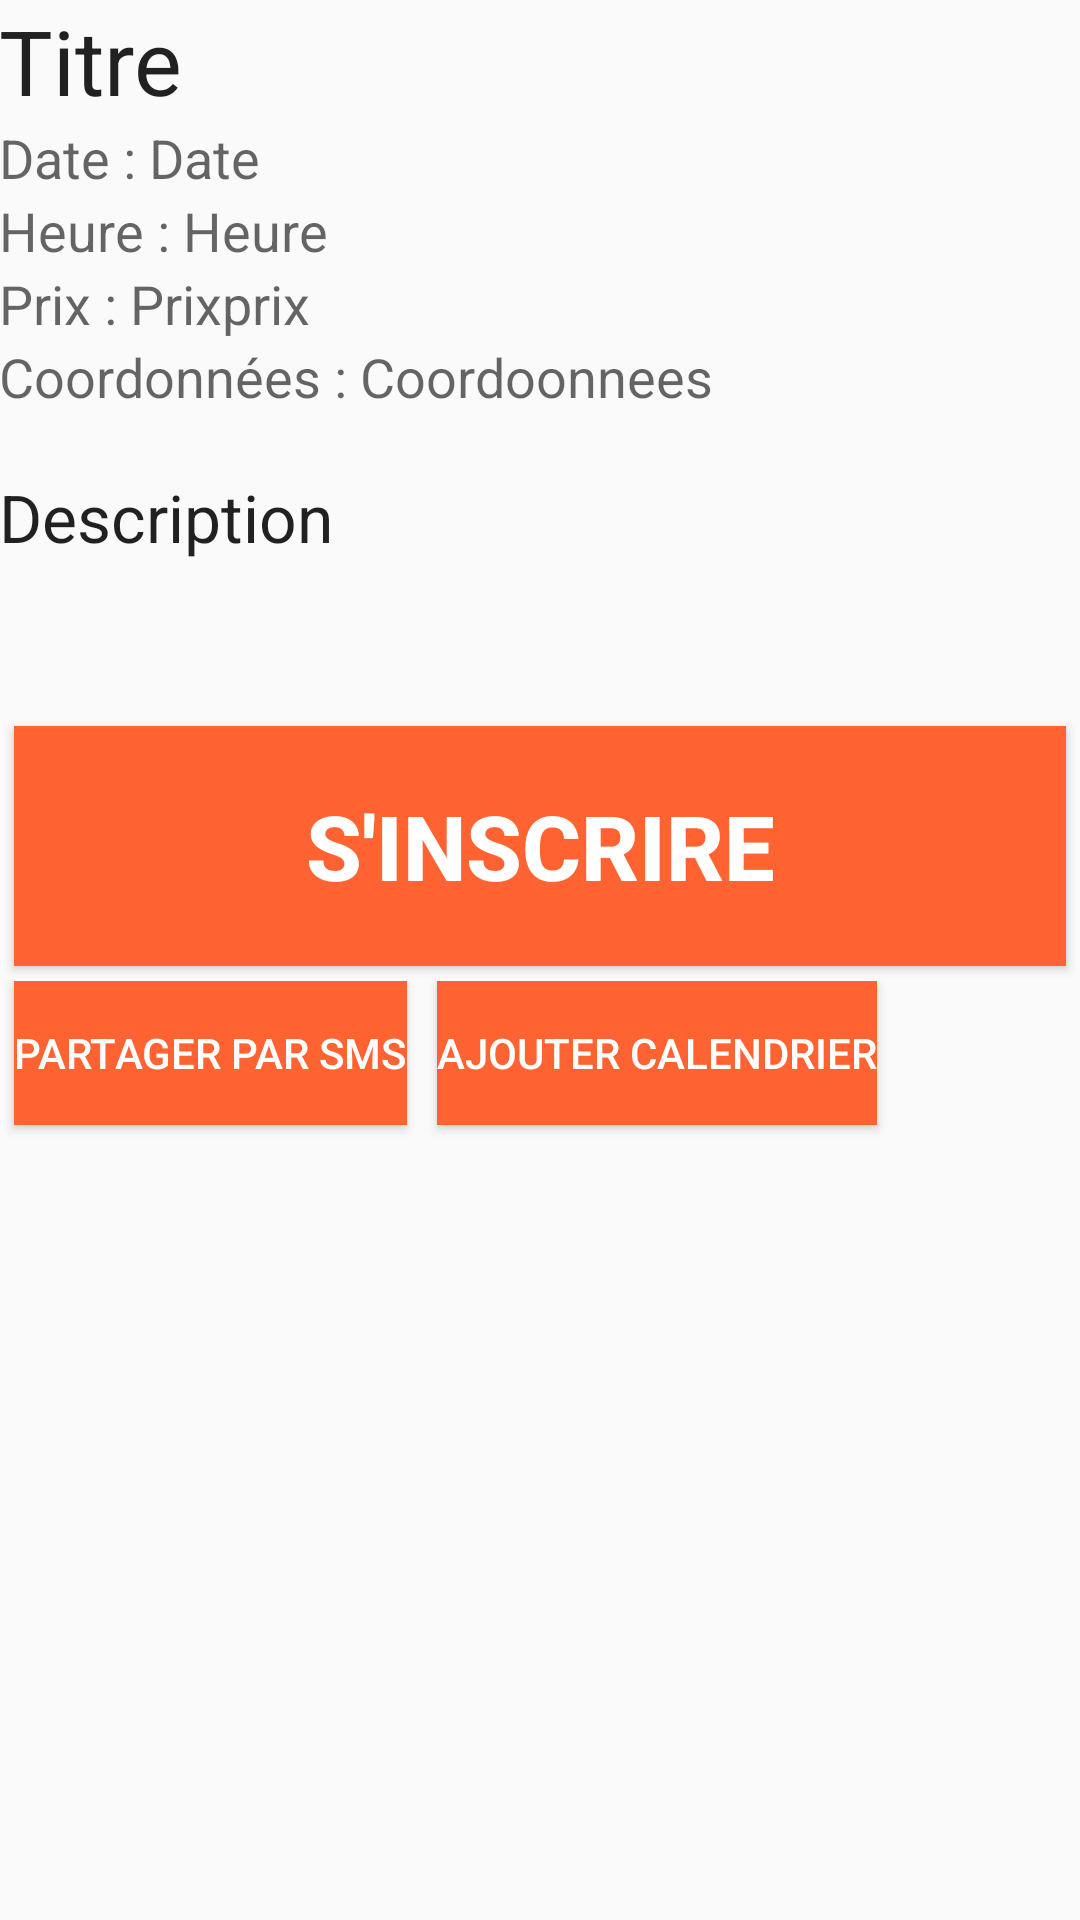

Android layout source for this screen:
<!-- AndroidManifest.xml: application theme AppTheme -->
<!-- res/layout/fragment_affichage_soiree.xml -->
<FrameLayout xmlns:android="http://schemas.android.com/apk/res/android"
    xmlns:tools="http://schemas.android.com/tools"
    android:layout_width="fill_parent"
    android:layout_height="fill_parent"
    tools:context="amaury.test1.Fragments.AffichageSoireeFragment">

    

    <ScrollView
        android:layout_width="fill_parent"
        android:layout_height="fill_parent"
        android:id="@+id/scrollView" >

        <FrameLayout
            android:layout_width="match_parent"
            android:layout_height="match_parent">

            <LinearLayout
                tools:context="amaury.test1.AffichageSoiree"
                xmlns:android="http://schemas.android.com/apk/res/android"
                xmlns:tools="http://schemas.android.com/tools"
                android:orientation="vertical"
                android:layout_width="fill_parent"
                android:layout_height="fill_parent"
                android:paddingBottom="@dimen/activity_vertical_margin"
                android:paddingLeft="@dimen/activity_horizontal_margin"
                android:paddingRight="@dimen/activity_horizontal_margin"
                android:paddingTop="@dimen/activity_vertical_margin"
                android:layout_gravity="center"
                android:weightSum="1">

                <LinearLayout
                    android:orientation="vertical"
                    android:layout_width="match_parent"
                    android:layout_height="wrap_content"
                    android:weightSum="1"
                    android:layout_marginBottom="30dp"
                    android:layout_weight="0.25">

                    <LinearLayout
                        android:orientation="horizontal"
                        android:layout_width="match_parent"
                        android:layout_height="wrap_content" >

                        <TextView
                            android:layout_width="wrap_content"
                            android:layout_height="wrap_content"
                            android:textAppearance="?android:attr/textAppearanceLarge"
                            android:text="Titre"
                            android:id="@+id/textView13"
                            android:textSize="30dp" />
                    </LinearLayout>

                    <LinearLayout
                        android:orientation="horizontal"
                        android:layout_width="match_parent"
                        android:layout_height="wrap_content" >

                        <TextView
                            android:layout_width="wrap_content"
                            android:layout_height="wrap_content"
                            android:textAppearance="?android:attr/textAppearanceMedium"
                            android:text="Date : "
                            android:id="@+id/textView14" />

                        <TextView
                            android:layout_width="wrap_content"
                            android:layout_height="wrap_content"
                            android:textAppearance="?android:attr/textAppearanceMedium"
                            android:text="Date"
                            android:id="@+id/textView15" />
                    </LinearLayout>

                    <LinearLayout
                        android:orientation="horizontal"
                        android:layout_width="match_parent"
                        android:layout_height="wrap_content" >

                        <TextView
                            android:layout_width="wrap_content"
                            android:layout_height="wrap_content"
                            android:textAppearance="?android:attr/textAppearanceMedium"
                            android:text="Heure : "
                            android:id="@+id/textView16" />

                        <TextView
                            android:layout_width="wrap_content"
                            android:layout_height="wrap_content"
                            android:textAppearance="?android:attr/textAppearanceMedium"
                            android:text="Heure"
                            android:id="@+id/textView17" />
                    </LinearLayout>

                    <LinearLayout
                        android:orientation="horizontal"
                        android:layout_width="match_parent"
                        android:layout_height="wrap_content" >

                        <TextView
                            android:layout_width="wrap_content"
                            android:layout_height="wrap_content"
                            android:textAppearance="?android:attr/textAppearanceMedium"
                            android:text="Prix : "
                            android:id="@+id/textView18" />

                        <TextView
                            android:layout_width="wrap_content"
                            android:layout_height="wrap_content"
                            android:textAppearance="?android:attr/textAppearanceMedium"
                            android:text="Prixprix"
                            android:id="@+id/textView19" />
                    </LinearLayout>

                    <LinearLayout
                        android:orientation="horizontal"
                        android:layout_width="match_parent"
                        android:layout_height="wrap_content" >

                        <TextView
                            android:layout_width="wrap_content"
                            android:layout_height="wrap_content"
                            android:textAppearance="?android:attr/textAppearanceMedium"
                            android:text="Coordonnées : "
                            android:id="@+id/textView20" />

                        <TextView
                            android:layout_width="wrap_content"
                            android:layout_height="wrap_content"
                            android:textAppearance="?android:attr/textAppearanceMedium"
                            android:text="Coordoonnees"
                            android:id="@+id/textView21" />
                    </LinearLayout>

                    <TextView
                        android:layout_width="wrap_content"
                        android:layout_height="wrap_content"
                        android:textAppearance="?android:attr/textAppearanceLarge"
                        android:text="Description"
                        android:id="@+id/textView22"
                        android:layout_marginTop="20dp"
                        android:layout_marginBottom="20dp" />
                </LinearLayout>

                <LinearLayout
                    android:orientation="horizontal"
                    android:layout_width="fill_parent"
                    android:layout_height="wrap_content"
                    android:id="@+id/linearLayoutBtnInscrireModifier">

                    <Button
                        android:layout_width="match_parent"
                        android:layout_height="80dp"
                        android:text="S&apos;inscrire"
                        android:id="@+id/button27"
                        android:layout_gravity="center"
                        android:background="#ff6331"
                        android:textColor="#ffffff"
                        android:textSize="30dp"
                        android:textStyle="bold"
                        android:layout_margin="5dp" />
                </LinearLayout>

                <LinearLayout
                    android:orientation="horizontal"
                    android:layout_width="fill_parent"
                    android:layout_height="wrap_content"
                    android:layout_marginBottom="30dp" >

                    <Button
                        android:layout_width="wrap_content"
                        android:layout_height="wrap_content"
                        android:text="Partager par SMS"
                        android:id="@+id/button25"
                        android:layout_gravity="left"
                        android:background="#ff6331"
                        android:textColor="#ffffff"
                        android:layout_margin="5dp" />

                    <Button
                        android:layout_width="wrap_content"
                        android:layout_height="wrap_content"
                        android:text="Ajouter Calendrier"
                        android:id="@+id/button26"
                        android:layout_gravity="right"
                        android:background="#ff6331"
                        android:textColor="#ffffff"
                        android:layout_margin="5dp" />
                </LinearLayout>

            </LinearLayout>
        </FrameLayout>
    </ScrollView>
</FrameLayout>
<!-- resources referenced by this layout -->
<resources>
  <style name="AppTheme" parent="Theme.AppCompat.Light.DarkActionBar">
          
          <item name="colorPrimary">@color/colorPrimary</item>
          <item name="colorPrimaryDark">@color/colorPrimaryDark</item>
          <item name="colorAccent">@color/colorAccent</item>
      </style>
  <color name="colorPrimary">#c2360b</color>
  <color name="colorPrimaryDark">#990300</color>
  <color name="colorAccent">#ff4f24</color>
</resources>
